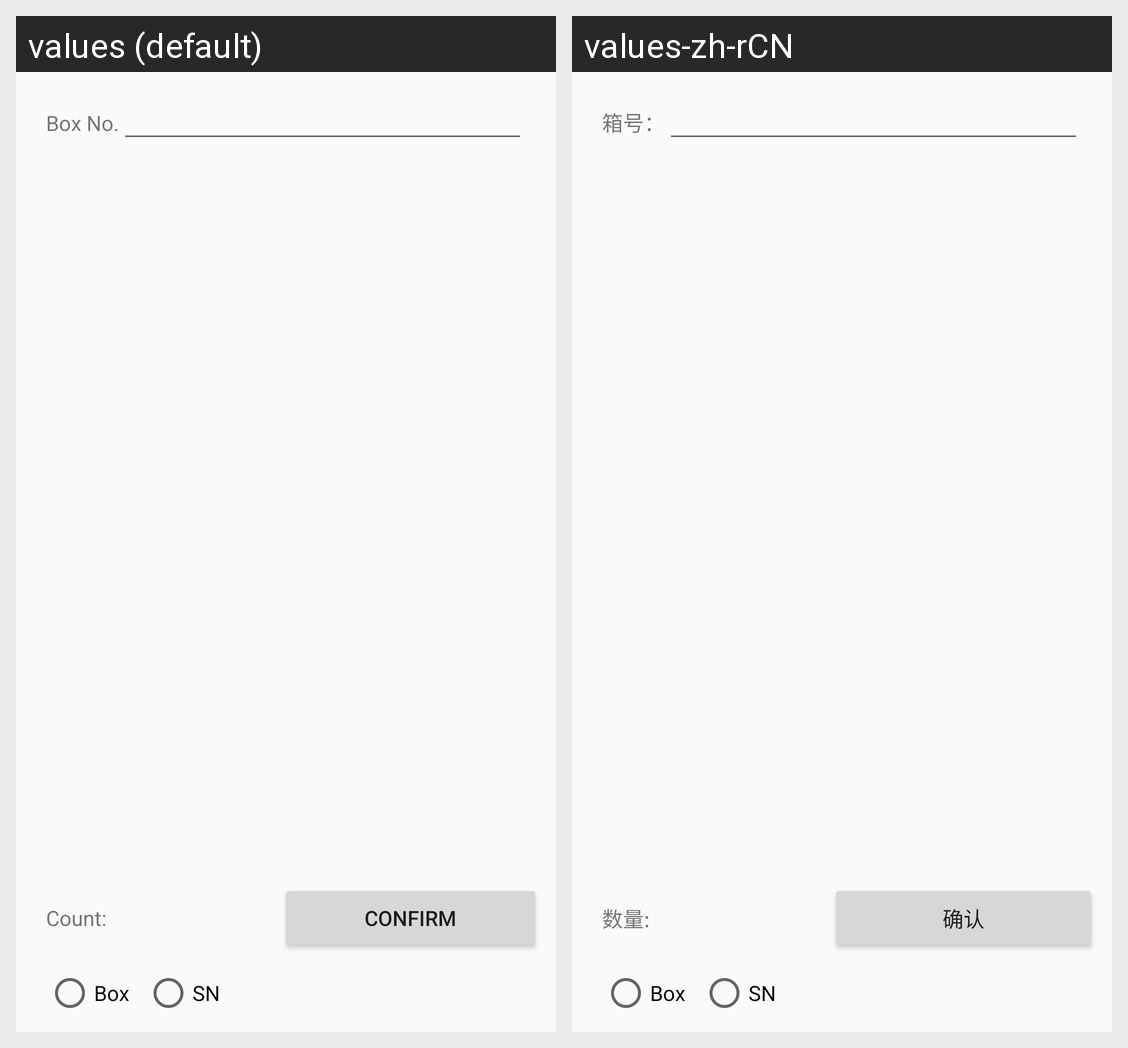

Strings drawn on this Android screen and how each of the app's shown locales translates them:
Android screen res/layout/activity_boxreceive.xml rendered under 2 locales, left to right: values (default), values-zh-rCN. Device: Nexus 5 (rendered at 1080×1920; each locale shown at half size, 540×960, under a caption strip naming it); theme AppTheme.
Strings drawn on this screen, with the default value and each locale's value (text and hints the layout hard-codes, and strings that could not be matched under every locale, appear in the picture but are not listed):

boxnum_label
  values: Box No.
  values-zh-rCN: 箱号：

count_lable
  values: Count:
  values-zh-rCN: 数量:

btn_confirm
  values: Confirm
  values-zh-rCN: 确认
